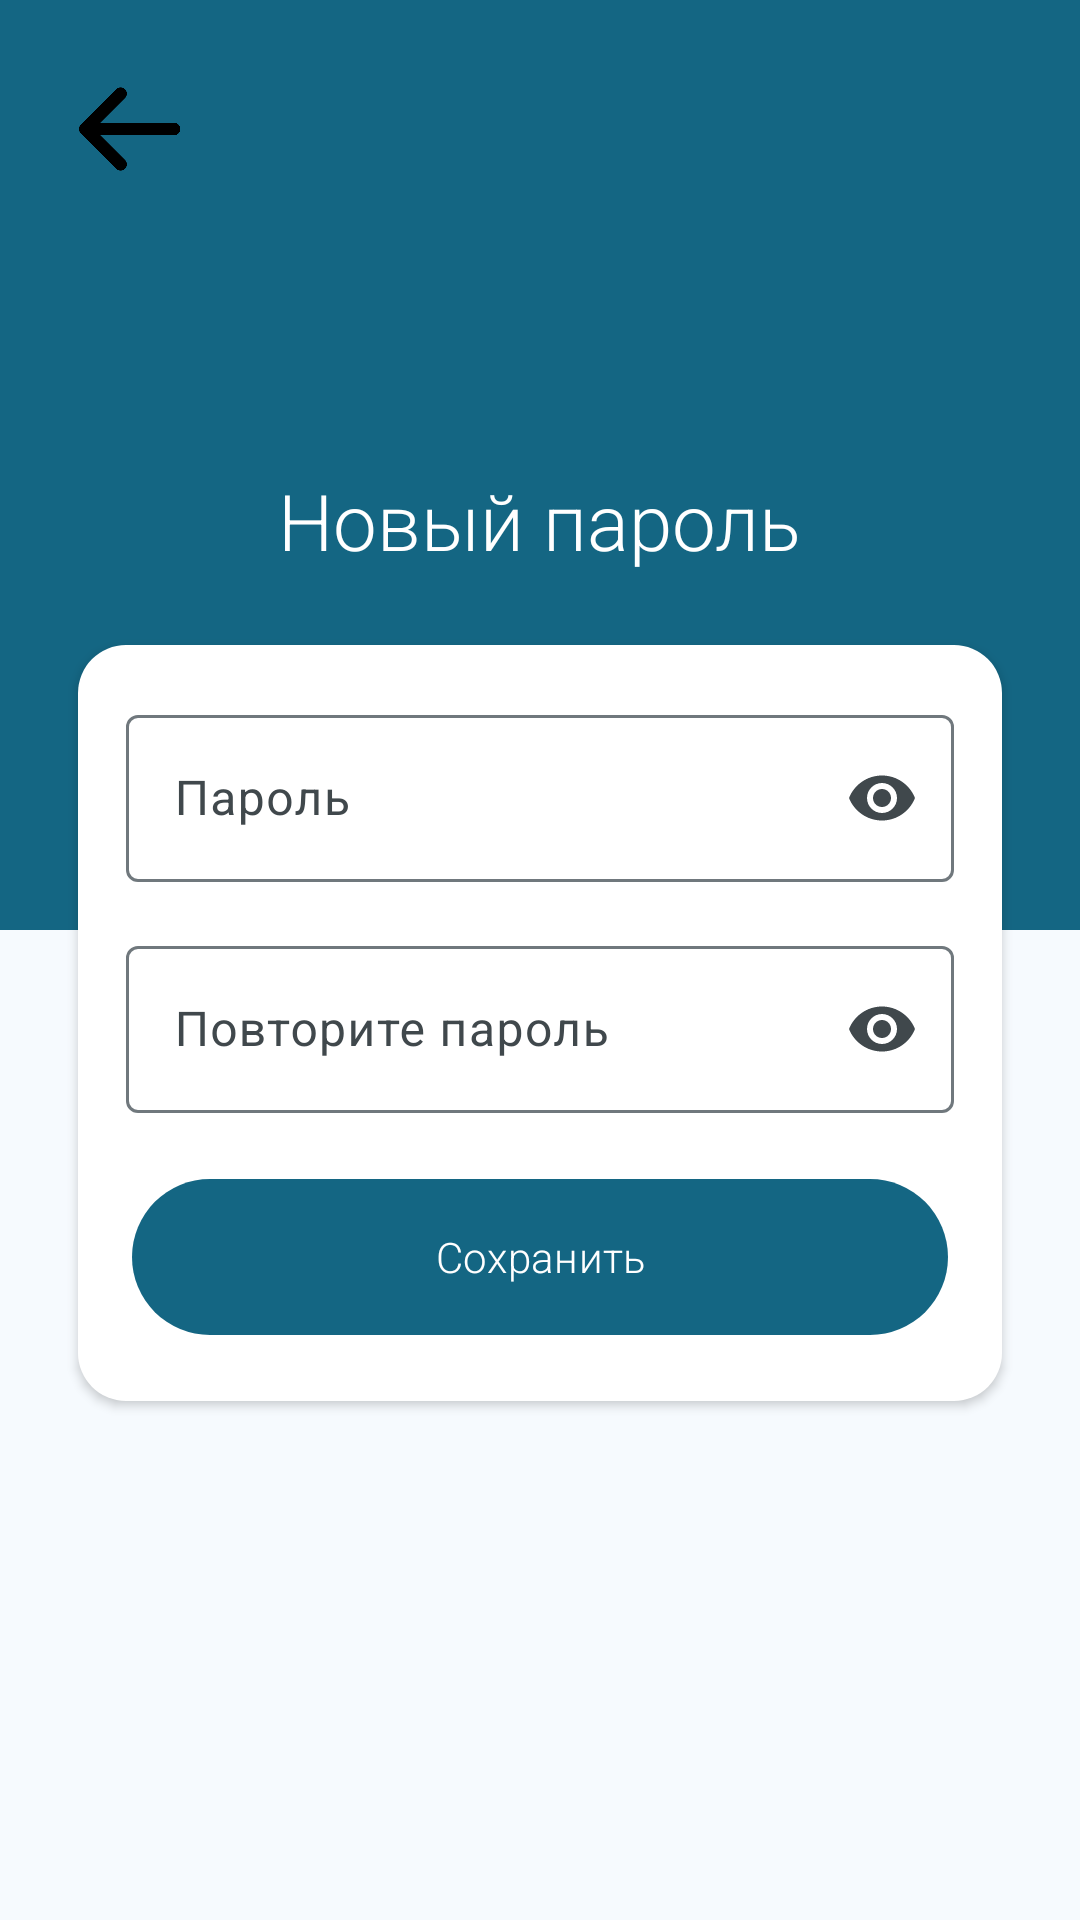

The Android layout XML behind this screen, and the referenced resources:
<!-- AndroidManifest.xml: application theme Theme.TeamDraft -->
<!-- res/layout/profile_password_fragment_second.xml -->
<?xml version="1.0" encoding="utf-8"?>
<androidx.constraintlayout.widget.ConstraintLayout xmlns:android="http://schemas.android.com/apk/res/android"
    xmlns:app="http://schemas.android.com/apk/res-auto"
    xmlns:tools="http://schemas.android.com/tools"
    android:layout_width="match_parent"
    android:layout_height="match_parent"
    tools:context=".profile.passwordSettings.ProfilePasswordFragmentSecond">

    <androidx.constraintlayout.widget.ConstraintLayout
        android:id="@+id/constraintLayout2"
        android:layout_width="0dp"
        android:layout_height="310dp"
        android:background="@color/md_theme_primary"
        app:layout_constraintEnd_toEndOf="parent"
        app:layout_constraintStart_toStartOf="parent"
        app:layout_constraintTop_toTopOf="parent">

    </androidx.constraintlayout.widget.ConstraintLayout>

    <ImageButton
        android:id="@+id/backButton"
        android:layout_width="54dp"
        android:layout_height="54dp"
        android:layout_marginStart="16dp"
        android:layout_marginTop="16dp"
        android:background="@android:color/transparent"
        android:padding="7dp"
        android:scaleType="fitCenter"
        app:layout_constraintStart_toStartOf="parent"
        app:layout_constraintTop_toTopOf="parent"
        app:srcCompat="@drawable/back" />

    <TextView
        android:id="@+id/ActionTitle"
        android:layout_width="wrap_content"
        android:layout_height="wrap_content"
        android:layout_marginTop="156dp"
        android:fontFamily="sans-serif-light"
        android:text="@string/profile_password2_title"
        android:textColor="@color/white"
        android:textSize="26sp"
        app:layout_constraintEnd_toEndOf="parent"
        app:layout_constraintStart_toStartOf="parent"
        app:layout_constraintTop_toTopOf="parent" />


    <androidx.constraintlayout.widget.ConstraintLayout
        android:id="@+id/constraintLayout13"
        android:layout_width="0dp"
        android:layout_height="wrap_content"
        android:layout_marginStart="26dp"
        android:layout_marginTop="24dp"
        android:layout_marginEnd="26dp"
        android:background="@drawable/workspace_item_white"
        android:elevation="2dp"
        app:layout_constraintEnd_toEndOf="parent"
        app:layout_constraintStart_toStartOf="parent"
        app:layout_constraintTop_toBottomOf="@+id/ActionTitle">

        <com.google.android.material.textfield.TextInputLayout
            android:id="@+id/ProfilePasswordLayout"
            android:layout_width="match_parent"
            android:layout_height="wrap_content"
            android:layout_marginStart="16dp"
            android:layout_marginTop="18dp"
            android:layout_marginEnd="16dp"
            android:hint="@string/register_password"
            app:endIconMode="password_toggle"
            app:errorIconDrawable="@null"
            app:layout_constraintEnd_toEndOf="parent"
            app:layout_constraintStart_toStartOf="parent"
            app:layout_constraintTop_toTopOf="parent"
            app:startIconDrawable="@drawable/icon_password">

            <com.google.android.material.textfield.TextInputEditText
                android:id="@+id/ProfilePassword"
                android:layout_width="match_parent"
                android:layout_height="wrap_content"
                android:inputType="textPassword" />

        </com.google.android.material.textfield.TextInputLayout>

        <com.google.android.material.textfield.TextInputLayout
            android:id="@+id/ProfilePasswordAgainLayout"
            android:layout_width="match_parent"
            android:layout_height="wrap_content"
            android:layout_marginStart="16dp"
            android:layout_marginTop="16dp"
            android:layout_marginEnd="16dp"
            android:hint="@string/register_confirm_password"
            app:endIconMode="password_toggle"
            app:errorIconDrawable="@null"
            app:layout_constraintEnd_toEndOf="parent"
            app:layout_constraintStart_toStartOf="parent"
            app:layout_constraintTop_toBottomOf="@+id/ProfilePasswordLayout"
            app:startIconDrawable="@drawable/icon_password">

            <com.google.android.material.textfield.TextInputEditText
                android:id="@+id/ProfilePasswordAgain"
                android:layout_width="match_parent"
                android:layout_height="wrap_content"
                android:inputType="textPassword" />

        </com.google.android.material.textfield.TextInputLayout>

        <Button
            android:id="@+id/btn"
            android:layout_width="0dp"
            android:layout_height="60dp"
            android:layout_marginStart="18dp"
            android:layout_marginTop="18dp"
            android:layout_marginEnd="18dp"
            android:layout_marginBottom="18dp"
            android:fontFamily="sans-serif-light"
            android:text="@string/profile_password2_button"
            app:layout_constraintBottom_toBottomOf="parent"
            app:layout_constraintEnd_toEndOf="parent"
            app:layout_constraintStart_toStartOf="parent"
            app:layout_constraintTop_toBottomOf="@+id/ProfilePasswordAgainLayout" />

    </androidx.constraintlayout.widget.ConstraintLayout>

</androidx.constraintlayout.widget.ConstraintLayout>
<!-- resources referenced by this layout -->
<resources>
  <color name="md_theme_primary">#146683</color>
  <color name="white">#FFFFFF</color>
  <!-- drawable workspace_item_white (drawable) -->
  <?xml version="1.0" encoding="utf-8"?>
  <shape xmlns:android="http://schemas.android.com/apk/res/android"
      android:shape="rectangle">
      <corners android:radius="16dp" />
      <solid android:color="@color/md_theme_onSecondary" />
  </shape>
  <string name="profile_password2_button">Сохранить</string>
  <string name="profile_password2_title">Новый пароль</string>
  <string name="register_confirm_password">Повторите пароль</string>
  <string name="register_password">Пароль</string>
  <color name="md_theme_onSecondary">#FFFFFF</color>
  <color name="md_theme_onPrimary">#FFFFFF</color>
  <color name="md_theme_primaryContainer">#BFE9FF</color>
  <color name="md_theme_onPrimaryContainer">#001F2A</color>
  <color name="md_theme_secondary">#4D616C</color>
  <color name="md_theme_secondaryContainer">#D0E6F2</color>
  <color name="md_theme_onSecondaryContainer">#081E27</color>
  <color name="md_theme_tertiary">#5E5B7D</color>
  <color name="md_theme_onTertiary">#FFFFFF</color>
  <color name="md_theme_tertiaryContainer">#E4DFFF</color>
  <color name="md_theme_onTertiaryContainer">#1A1836</color>
  <color name="md_theme_error">#BA1A1A</color>
  <color name="md_theme_onError">#FFFFFF</color>
  <color name="md_theme_errorContainer">#FFDAD6</color>
  <color name="md_theme_onErrorContainer">#410002</color>
  <color name="md_theme_background">#F6FAFE</color>
  <color name="md_theme_onBackground">#171C1F</color>
  <color name="md_theme_surface">#F6FAFE</color>
  <color name="md_theme_onSurface">#171C1F</color>
  <color name="md_theme_surfaceVariant">#DCE3E9</color>
  <color name="md_theme_onSurfaceVariant">#40484C</color>
  <color name="md_theme_outline">#70787D</color>
  <color name="md_theme_outlineVariant">#C0C8CD</color>
  <color name="md_theme_inverseSurface">#2C3134</color>
  <color name="md_theme_inverseOnSurface">#EDF1F5</color>
  <color name="md_theme_inversePrimary">#8CCFF0</color>
  <color name="md_theme_primaryFixed">#BFE9FF</color>
  <color name="md_theme_onPrimaryFixed">#001F2A</color>
  <color name="md_theme_primaryFixedDim">#8CCFF0</color>
  <color name="md_theme_onPrimaryFixedVariant">#004D65</color>
  <color name="md_theme_secondaryFixed">#D0E6F2</color>
  <color name="md_theme_onSecondaryFixed">#081E27</color>
  <color name="md_theme_secondaryFixedDim">#B4CAD6</color>
  <color name="md_theme_onSecondaryFixedVariant">#364954</color>
  <color name="md_theme_tertiaryFixed">#E4DFFF</color>
  <color name="md_theme_onTertiaryFixed">#1A1836</color>
  <color name="md_theme_tertiaryFixedDim">#C7C2EA</color>
  <color name="md_theme_onTertiaryFixedVariant">#464364</color>
  <color name="md_theme_surfaceDim">#D6DBDE</color>
  <color name="md_theme_surfaceBright">#F6FAFE</color>
  <color name="md_theme_surfaceContainerLowest">#FFFFFF</color>
  <color name="md_theme_surfaceContainerLow">#F0F4F8</color>
  <color name="md_theme_surfaceContainer">#EAEEF2</color>
  <color name="md_theme_surfaceContainerHigh">#E4E9EC</color>
  <color name="md_theme_surfaceContainerHighest">#DFE3E7</color>
</resources>
